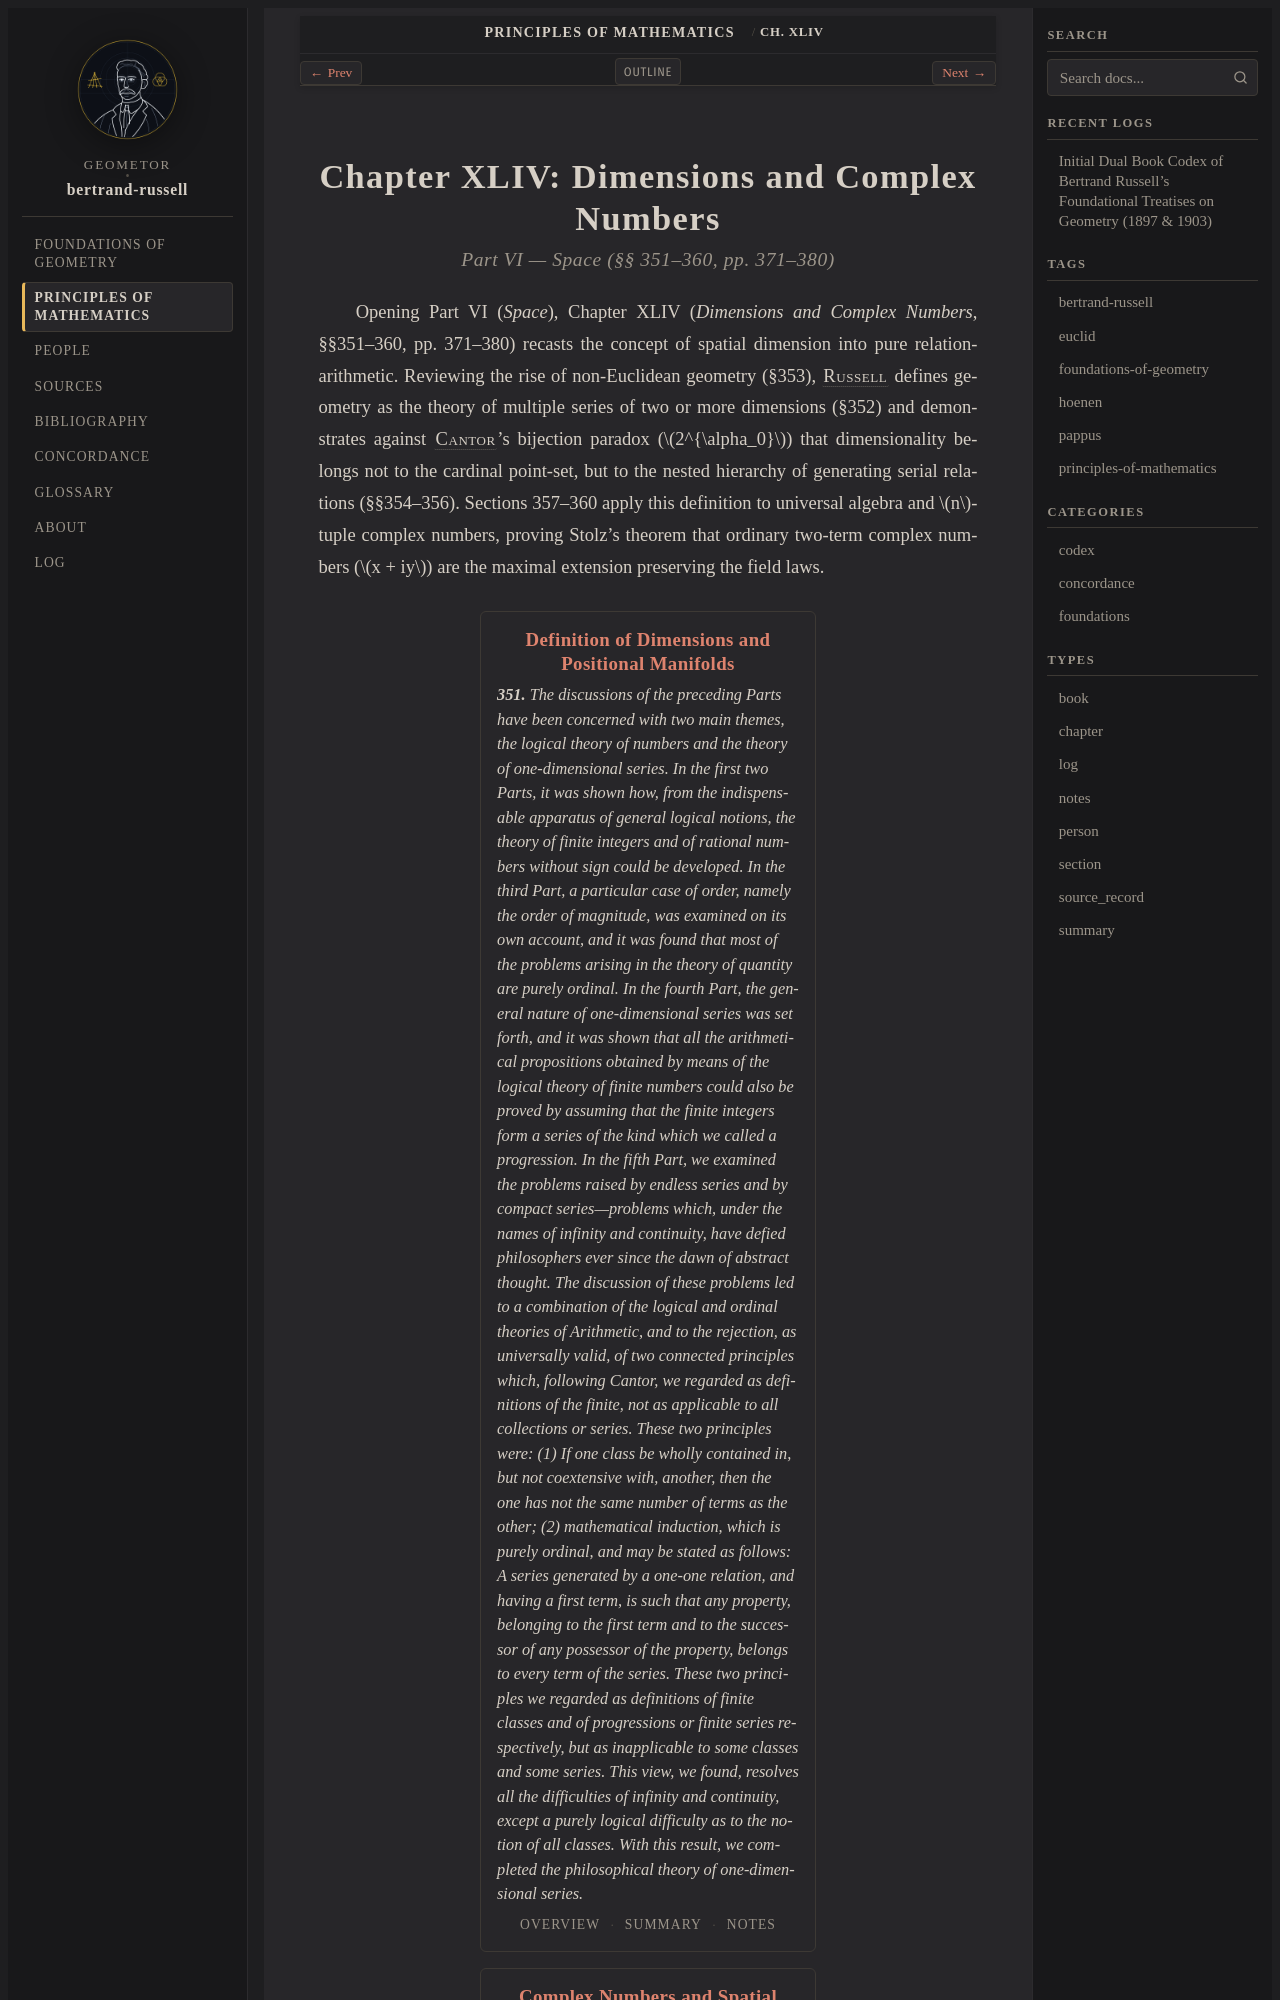

repository: geometor/bertrand-russell · page: principles_of_mathematics/ch_44/index.html · generator: sphinx

:layout: book
:type: chapter
:order: 3
:canonical_id: Ch. XLIV
:title: Chapter XLIV: Dimensions and Complex Numbers

.. _pom-ch_44-chapter:

Chapter XLIV: Dimensions and Complex Numbers
============================================

.. rubric:: Part VI — Space (§§ 351–360, pp. 371–380)
